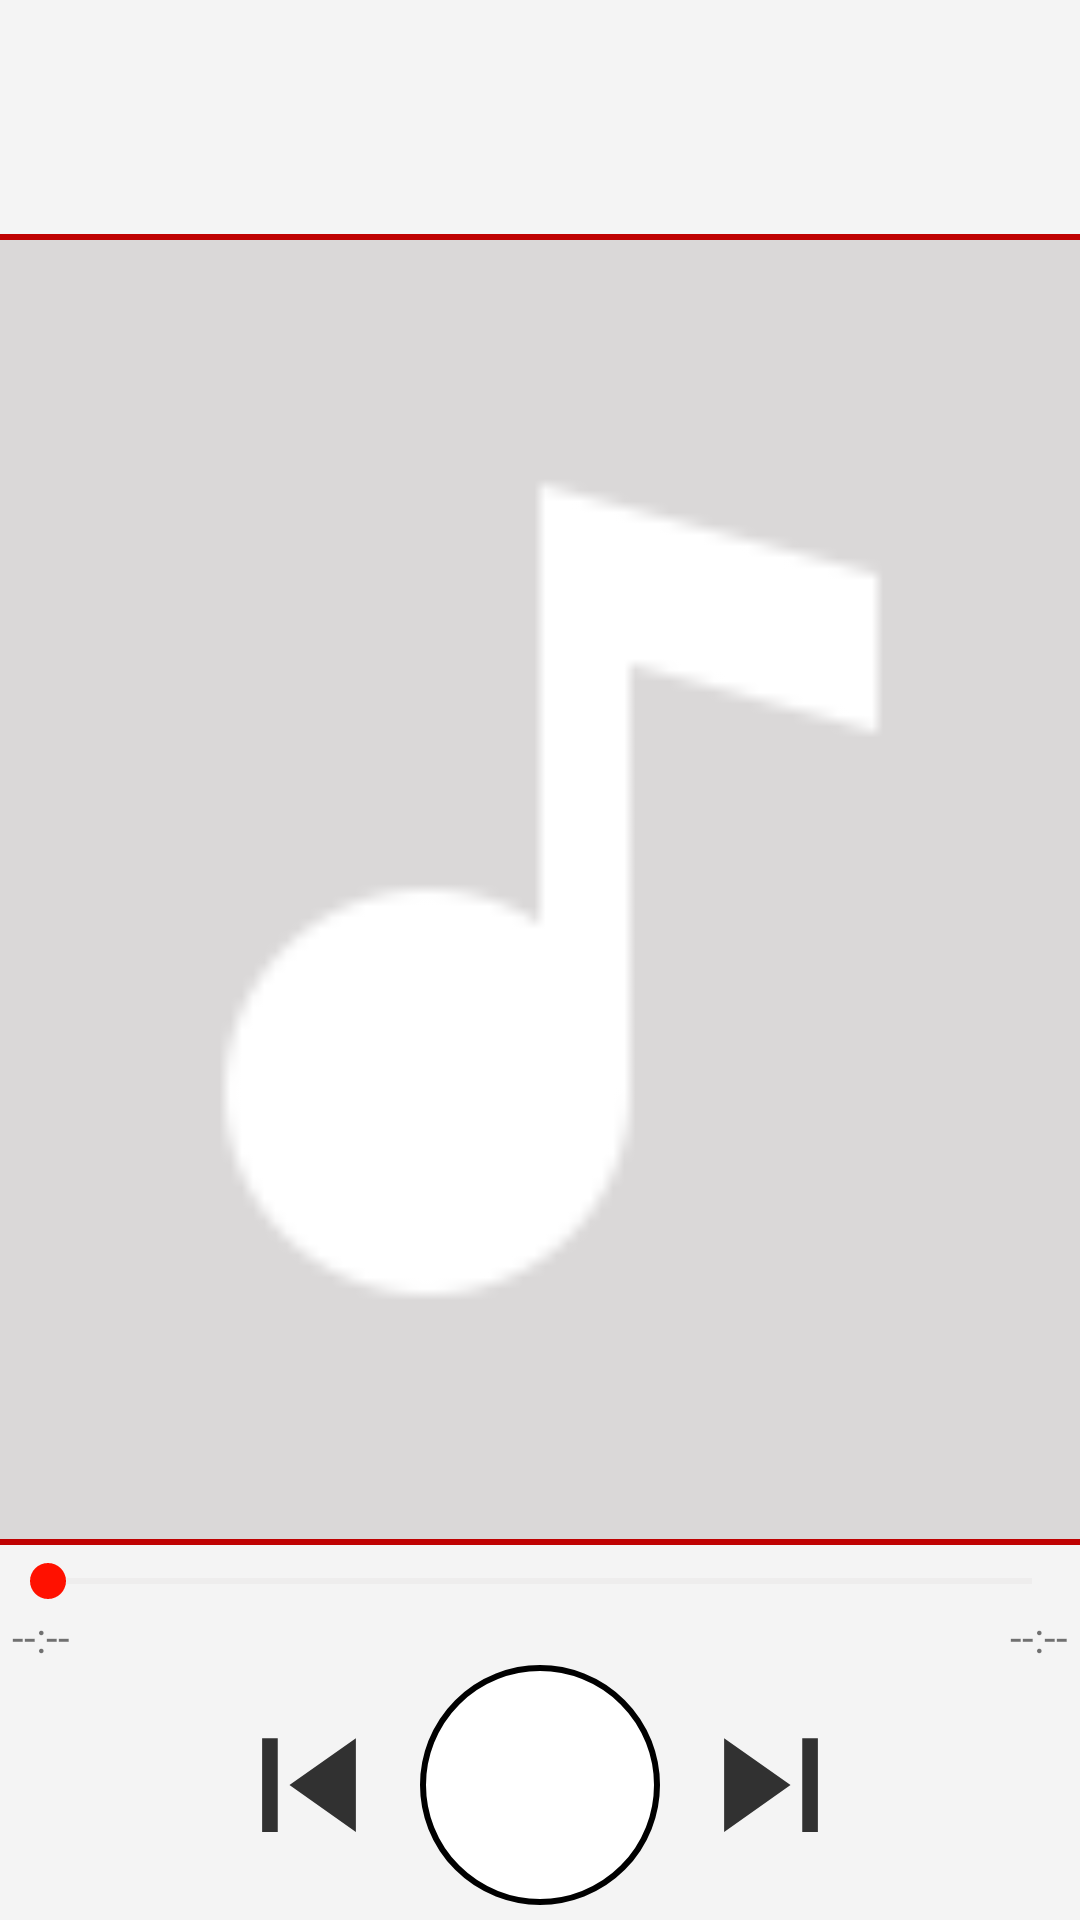

Write the Android layout XML for this screen, with the resource values it uses.
<!-- AndroidManifest.xml: application theme AppTheme -->
<!-- res/layout/bottom_sheet.xml -->
<?xml version="1.0" encoding="utf-8"?>
<androidx.constraintlayout.widget.ConstraintLayout xmlns:app="http://schemas.android.com/apk/res-auto" xmlns:android="http://schemas.android.com/apk/res/android"
    android:layout_width="match_parent"
    android:layout_height="match_parent"
    android:clickable="true"
    android:id="@+id/constraintlayout"
    android:background="@color/l_gray"
    android:layoutDirection="ltr"
    app:layout_behavior="com.google.android.material.bottomsheet.BottomSheetBehavior"
    app:behavior_peekHeight="80dp"
    android:focusable="true">
    <ImageView
        android:id="@+id/album_image"
        android:layout_width="match_parent"
        android:layout_height="0dp"
        android:src="@drawable/img_music"
        app:tint="@color/white"
        android:background="@color/gray"
        app:layout_constraintTop_toBottomOf="@id/divider"
        app:layout_constraintBottom_toTopOf="@id/media_controll"
        app:layout_constraintLeft_toLeftOf="parent"

        android:contentDescription="@string/album_image" />
    <View
        android:id="@+id/divider"
        android:layout_width="match_parent"
        android:layout_height="2dp"
        android:background="@color/colorPrimaryDark"
        app:layout_constraintTop_toBottomOf="@id/header"
        app:layout_constraintLeft_toLeftOf="parent"
        />
    <View
        android:id="@+id/divider2"
        android:layout_width="match_parent"
        android:layout_height="2dp"
        android:background="@color/colorPrimaryDark"
        app:layout_constraintTop_toBottomOf="@id/album_image"
        app:layout_constraintLeft_toLeftOf="parent"
        />
 <LinearLayout
        android:id="@+id/header"
        android:layout_width="match_parent"
        android:layout_height="78dp"
        android:orientation="horizontal"
       app:elevation="15dp"

        app:layout_constraintTop_toTopOf="parent"
        app:layout_constraintLeft_toLeftOf="parent">
        <TextView
            android:id="@+id/title"
            android:layout_width="0dp"
            android:layout_height="wrap_content"
            android:layout_marginStart="10dp"
            android:singleLine="true"
            android:ellipsize="marquee"
            android:marqueeRepeatLimit="marquee_forever"
            android:layout_gravity="center_vertical"
            android:layout_weight="1"

            android:focusable="true"
            android:focusableInTouchMode="true"
            android:scrollHorizontally="true"
            android:freezesText="true"


             />
        <ImageButton
            android:id="@+id/play_all"
            android:layout_width="50dp"
            android:layout_height="50dp"
            android:src="@drawable/ic_play_black"
            android:background="@android:color/transparent"
            android:layout_marginStart="5dp"
            android:layout_marginEnd="20dp"
            android:scaleType="fitCenter"
            android:layout_gravity="center_vertical"
            android:contentDescription="@string/play_all" />
    </LinearLayout>


    <LinearLayout
        android:id="@+id/media_controll"
        android:layout_width="match_parent"
        android:layout_height="wrap_content"
        android:orientation="vertical"
        app:elevation="15dp"

        app:layout_constraintBottom_toBottomOf="parent"
        app:layout_constraintLeft_toLeftOf="parent">
        <SeekBar
            android:id="@+id/progress"
            style="@style/SeekBar_Style"
            android:layout_width="match_parent"
            android:layout_height="wrap_content"


            android:layout_marginTop="5dp"
            android:max="100" />
        <LinearLayout
            android:layout_width="match_parent"
            android:layout_height="wrap_content">
            <TextView
                android:id="@+id/current_time"
                android:layout_width="wrap_content"
                android:layout_height="wrap_content"
                android:layout_weight="1"
                android:layout_marginStart="4dp"
                android:text="@string/placeholder"/>
            <TextView
                android:id="@+id/total_time"
                android:layout_width="wrap_content"
                android:layout_height="wrap_content"
                android:layout_weight="1"
                android:gravity="end"
                android:layout_marginEnd="4dp"
                android:text="@string/placeholder"/>
        </LinearLayout>
        <LinearLayout

            android:layout_width="match_parent"
            android:layout_height="wrap_content"
            android:layout_marginBottom="5dp"
            android:gravity="center"
            android:orientation="horizontal">

            <ImageButton
                android:id="@+id/prev"
                android:layout_width="50dp"
                android:layout_height="50dp"
                android:background="@android:color/transparent"
                android:contentDescription="@string/previous"
              android:scaleType="fitCenter"
                android:src="@drawable/selector_previous"
                />

            <ImageButton
                android:id="@+id/play"
                android:layout_width="80dp"
                android:layout_height="80dp"
                android:layout_marginStart="12dp"
                android:layout_marginEnd="12dp"
                android:background="@drawable/circue_shape_btn"
                android:contentDescription="@string/play"
                android:scaleType="fitCenter"
                android:src="@drawable/ic_play" />

            <ImageButton
                android:id="@+id/next"
                android:layout_width="50dp"
                android:layout_height="50dp"
                android:background="@android:color/transparent"
                android:contentDescription="@string/next"
                 android:scaleType="fitCenter"
                android:src="@drawable/selector_next" />
        </LinearLayout>


    </LinearLayout>


</androidx.constraintlayout.widget.ConstraintLayout>
<!-- resources referenced by this layout -->
<resources>
  <color name="colorPrimaryDark">#BF0202</color>
  <color name="gray">#DAD8D8</color>
  <color name="l_gray">#F4F4F4</color>
  <color name="white">#FFFFFF</color>
  <!-- drawable circue_shape_btn (drawable) -->
  <?xml version="1.0" encoding="utf-8"?>
  <shape xmlns:android="http://schemas.android.com/apk/res/android" android:shape="oval">
  
      <solid android:color="@android:color/white"/>
      <stroke android:width="2dp" android:color="@android:color/black"/>
  
  </shape>
  <!-- drawable img_music: png bitmap (drawable, 763 bytes) -->
  <!-- drawable selector_next (drawable) -->
  <?xml version="1.0" encoding="utf-8"?>
  <selector xmlns:android="http://schemas.android.com/apk/res/android">
  <item android:drawable="@drawable/ic_next_gray"
      android:state_pressed="true"/>
      <item android:drawable="@drawable/ic_next_black"/>
  </selector>
  <!-- drawable selector_previous (drawable) -->
  <?xml version="1.0" encoding="utf-8"?>
  <selector xmlns:android="http://schemas.android.com/apk/res/android">
      <item android:drawable="@drawable/ic_previous_gray"
          android:state_pressed="true"/>
      <item android:drawable="@drawable/ic_previous_black"/>
  </selector>
  <string name="album_image">album image</string>
  <string name="next">next</string>
  <string name="placeholder">--:--</string>
  <string name="play">play</string>
  <string name="play_all">play all</string>
  <string name="previous">previous</string>
  <style name="SeekBar_Style" parent="Widget.AppCompat.SeekBar">
          <item name="android:progressTint">@color/colorRed</item>
          <item name="android:progressBackgroundTint">@color/gray</item>
          <item name="android:thumbTint">@color/colorRed</item>
      </style>
  <!-- drawable ic_next_gray (drawable-anydpi) -->
  <vector xmlns:android="http://schemas.android.com/apk/res/android"
      android:width="24dp"
      android:height="24dp"
      android:alpha="0.6"
      android:tint="#333333"
      android:viewportWidth="24"
      android:viewportHeight="24">
    <group android:scaleX="1.25"
        android:scaleY="1.25"
        android:translateX="-3"
        android:translateY="-3">
      <path
          android:fillColor="#333333"
          android:pathData="M6,18l8.5,-6L6,6v12zM16,6v12h2V6h-2z"/>
    </group>
  </vector>
  <!-- drawable ic_next_black (drawable-anydpi) -->
  <vector xmlns:android="http://schemas.android.com/apk/res/android"
      android:width="24dp"
      android:height="24dp"
      android:alpha="0.8"
      android:tint="#000000"
      android:viewportWidth="24"
      android:viewportHeight="24">
    <group android:scaleX="1.25"
        android:scaleY="1.25"
        android:translateX="-3"
        android:translateY="-3">
      <path
          android:fillColor="#333333"
          android:pathData="M6,18l8.5,-6L6,6v12zM16,6v12h2V6h-2z"/>
    </group>
  </vector>
  <!-- drawable ic_previous_gray (drawable-anydpi) -->
  <vector xmlns:android="http://schemas.android.com/apk/res/android"
      android:width="24dp"
      android:height="24dp"
      android:alpha="0.6"
      android:tint="#333333"
      android:viewportWidth="24"
      android:viewportHeight="24">
    <group android:scaleX="1.25"
        android:scaleY="1.25"
        android:translateX="-3"
        android:translateY="-3">
      <path
          android:fillColor="#333333"
          android:pathData="M6,6h2v12L6,18L6,6zM9.5,12l8.5,6L18,6l-8.5,6z"/>
    </group>
  </vector>
  <!-- drawable ic_previous_black (drawable-anydpi) -->
  <vector xmlns:android="http://schemas.android.com/apk/res/android"
      android:width="24dp"
      android:height="24dp"
      android:alpha="0.8"
      android:tint="#000000"
      android:viewportWidth="24"
      android:viewportHeight="24">
    <group android:scaleX="1.25"
        android:scaleY="1.25"
        android:translateX="-3"
        android:translateY="-3">
      <path
          android:fillColor="#333333"
          android:pathData="M6,6h2v12L6,18zM9.5,12l8.5,6L18,6z"/>
    </group>
  </vector>
  <color name="colorRed">#FF1100</color>
</resources>
